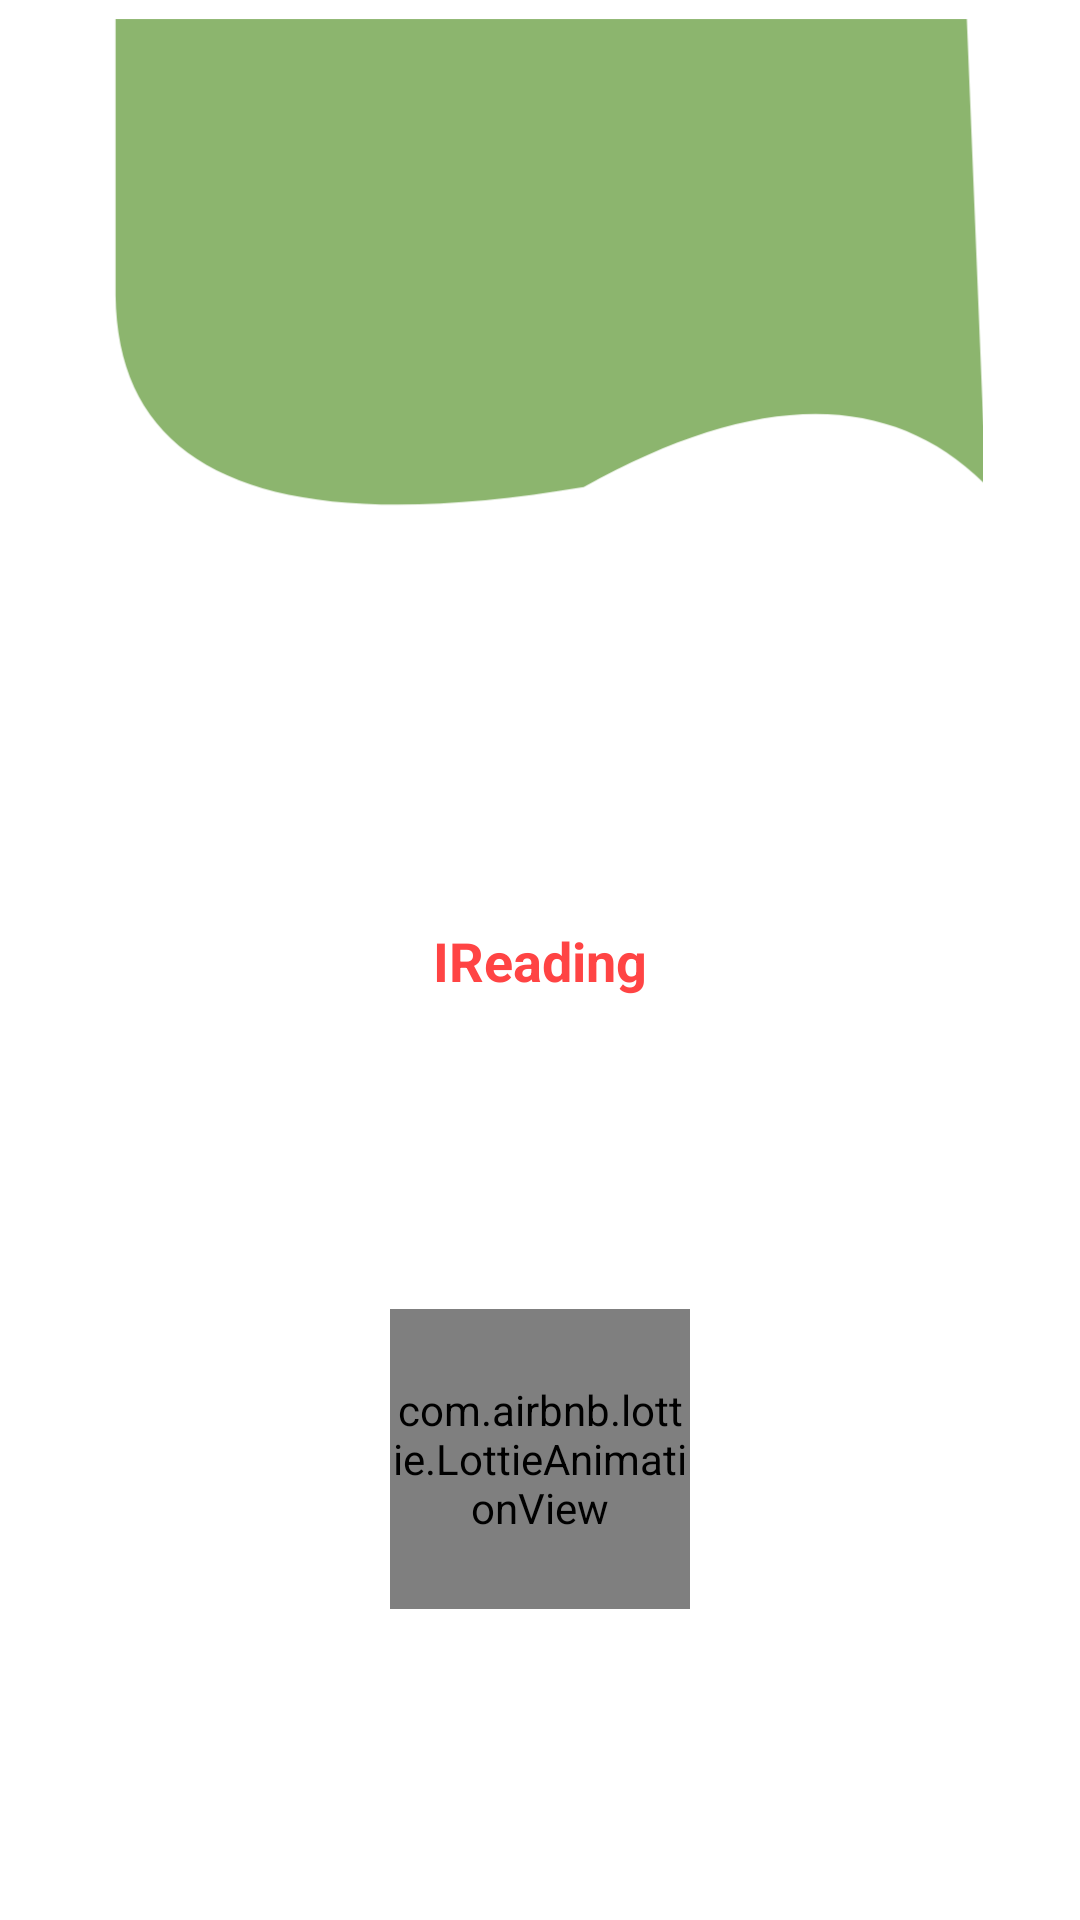

The Android layout XML behind this screen, and the referenced resources:
<!-- AndroidManifest.xml: application theme Theme.IRead -->
<!-- res/layout/activity_splash_main.xml -->
<?xml version="1.0" encoding="utf-8"?>
<androidx.constraintlayout.widget.ConstraintLayout xmlns:android="http://schemas.android.com/apk/res/android"
    xmlns:app="http://schemas.android.com/apk/res-auto"
    xmlns:tools="http://schemas.android.com/tools"
    android:id="@+id/main"
    android:layout_width="match_parent"
    android:layout_height="match_parent"
    tools:context=".Home.SplashActivity">
    <ImageView
        app:layout_constraintTop_toTopOf="parent"
        android:src="@drawable/ic_slice"
        android:adjustViewBounds="true"
        android:layout_width="match_parent"
        android:layout_height="wrap_content"/>
    <TextView
        android:id="@+id/splashtext"
        app:layout_constraintTop_toTopOf="parent"
        app:layout_constraintBottom_toBottomOf="parent"
        android:textSize="18sp"
        android:textColor="@android:color/holo_red_light"
        android:textStyle="bold"
        android:gravity="center"
        android:text="IReading"
        android:layout_width="match_parent"
        android:layout_height="wrap_content"/>

    <com.airbnb.lottie.LottieAnimationView
        android:id="@+id/animation_view"
        android:layout_width="100dp"
        android:layout_height="100dp"
        app:layout_constraintTop_toBottomOf="@id/splashtext"
        app:layout_constraintBottom_toBottomOf="parent"
        app:layout_constraintStart_toStartOf="parent"
        app:layout_constraintEnd_toEndOf="parent"
        app:lottie_autoPlay="true"
        app:lottie_loop="true"
        app:lottie_rawRes="@raw/loading" />

</androidx.constraintlayout.widget.ConstraintLayout>
<!-- resources referenced by this layout -->
<resources>
  <!-- drawable ic_slice (drawable) -->
  <vector xmlns:android="http://schemas.android.com/apk/res/android"
      android:width="375dp"
      android:height="812dp"
      android:viewportWidth="375"
      android:viewportHeight="812">
    <group>
      <clip-path
          android:pathData="M0,0h375v812h-375z"/>
      <path
          android:pathData="M8,8L368,8L376,205C335.7,164.69 279.05,165.05 206,206C74.9,228 8.91,201.01 8,125L8,8Z"
          android:fillColor="#8CB56E"/>
    </group>
  </vector>
  <style name="Theme.IRead" parent="Base.Theme.IRead" />
  <style name="Base.Theme.IRead" parent="Theme.MaterialComponents.DayNight.NoActionBar">
          
          
      </style>
</resources>
